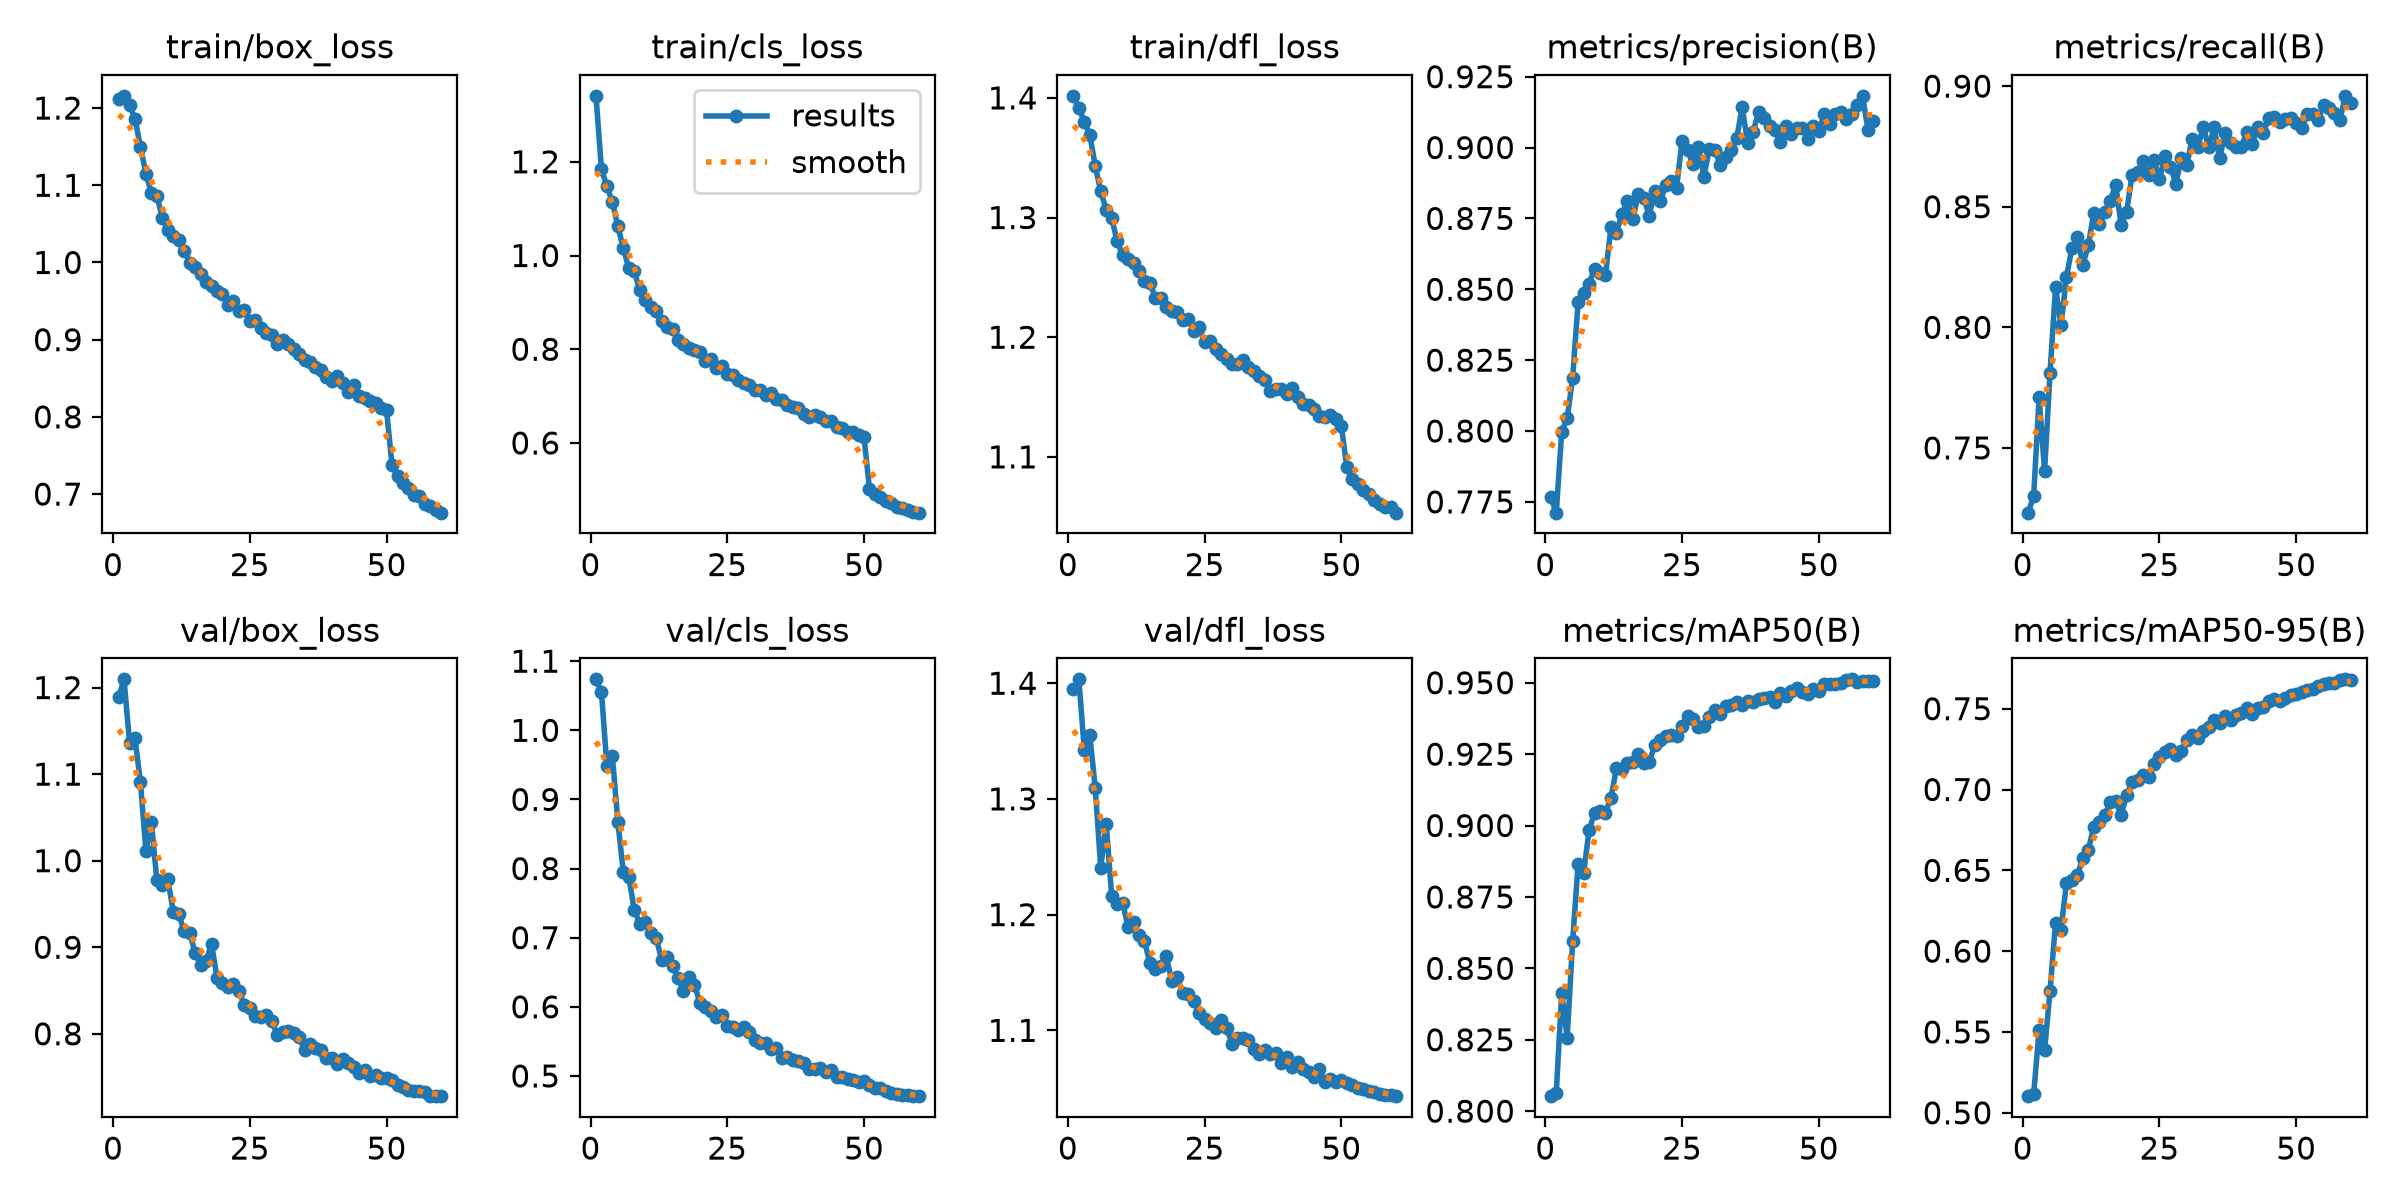

The data file committed next to this chart (first rows):
epoch, time, train/box_loss, train/cls_loss, train/dfl_loss, metrics/precision(B), metrics/recall(B), metrics/mAP50(B), metrics/mAP50-95(B), val/box_loss, val/cls_loss, val/dfl_loss, lr/pg0, lr/pg1, lr/pg2
1, 77.05, 1.212, 1.341, 1.402, 0.7767, 0.7232, 0.8053, 0.5103, 1.189, 1.074, 1.395, 0.0004758, 0.0004758, 0.0004758
2, 152.5, 1.216, 1.184, 1.392, 0.7712, 0.7299, 0.8063, 0.5114, 1.21, 1.055, 1.403, 0.0009364, 0.0009364, 0.0009364
3, 228, 1.204, 1.148, 1.38, 0.7997, 0.7709, 0.8415, 0.5512, 1.137, 0.9483, 1.342, 0.001381, 0.001381, 0.001381
4, 303.7, 1.186, 1.114, 1.369, 0.8045, 0.7404, 0.8258, 0.5386, 1.141, 0.9627, 1.355, 0.001358, 0.001358, 0.001358
5, 379.1, 1.15, 1.062, 1.343, 0.8188, 0.7812, 0.8595, 0.5756, 1.091, 0.8673, 1.309, 0.001335, 0.001335, 0.001335
6, 454.5, 1.115, 1.016, 1.322, 0.8455, 0.8166, 0.8866, 0.6173, 1.011, 0.7945, 1.241, 0.001311, 0.001311, 0.001311
7, 529.8, 1.09, 0.9726, 1.307, 0.8485, 0.8009, 0.8833, 0.6132, 1.045, 0.7876, 1.279, 0.001288, 0.001288, 0.001288
8, 605.1, 1.086, 0.9667, 1.3, 0.852, 0.8208, 0.8983, 0.6422, 0.9773, 0.7402, 1.216, 0.001264, 0.001264, 0.001264
9, 680.4, 1.058, 0.9258, 1.28, 0.8572, 0.8329, 0.9044, 0.6442, 0.972, 0.7204, 1.209, 0.00124, 0.00124, 0.00124
10, 755.9, 1.042, 0.9053, 1.269, 0.8557, 0.8374, 0.9052, 0.6471, 0.9788, 0.7222, 1.21, 0.001217, 0.001217, 0.001217
11, 831.2, 1.034, 0.8896, 1.266, 0.855, 0.8258, 0.9045, 0.6577, 0.9411, 0.7067, 1.189, 0.001193, 0.001193, 0.001193
12, 906.6, 1.029, 0.8816, 1.262, 0.8719, 0.8341, 0.9097, 0.6627, 0.9382, 0.6998, 1.193, 0.00117, 0.00117, 0.00117
13, 982.1, 1.015, 0.8608, 1.255, 0.8699, 0.8475, 0.92, 0.677, 0.9183, 0.6681, 1.183, 0.001146, 0.001146, 0.001146
14, 1058, 0.9999, 0.8484, 1.247, 0.8765, 0.843, 0.9197, 0.6797, 0.9169, 0.6724, 1.177, 0.001122, 0.001122, 0.001122
15, 1133, 0.9947, 0.8425, 1.245, 0.8813, 0.8477, 0.922, 0.6841, 0.8933, 0.6587, 1.158, 0.001099, 0.001099, 0.001099
16, 1209, 0.985, 0.8189, 1.233, 0.8747, 0.8522, 0.9221, 0.6922, 0.8799, 0.6422, 1.153, 0.001075, 0.001075, 0.001075
17, 1284, 0.975, 0.8114, 1.232, 0.8836, 0.8592, 0.9252, 0.693, 0.8844, 0.6227, 1.155, 0.001052, 0.001052, 0.001052
18, 1359, 0.9693, 0.8036, 1.225, 0.8823, 0.8423, 0.922, 0.6845, 0.9039, 0.6438, 1.164, 0.001028, 0.001028, 0.001028
19, 1435, 0.963, 0.7987, 1.222, 0.876, 0.8479, 0.9221, 0.6964, 0.8645, 0.6322, 1.142, 0.001005, 0.001005, 0.001005
20, 1510, 0.9594, 0.7947, 1.221, 0.8847, 0.8631, 0.9282, 0.7049, 0.859, 0.6061, 1.146, 0.000981, 0.000981, 0.000981
21, 1586, 0.9447, 0.7751, 1.214, 0.881, 0.8643, 0.93, 0.7057, 0.8542, 0.6003, 1.132, 0.0009574, 0.0009574, 0.0009574
22, 1661, 0.9499, 0.7791, 1.215, 0.8866, 0.8688, 0.9314, 0.7089, 0.8578, 0.5942, 1.132, 0.0009339, 0.0009339, 0.0009339
23, 1736, 0.9368, 0.7597, 1.205, 0.8882, 0.8633, 0.9318, 0.7075, 0.8499, 0.5857, 1.125, 0.0009103, 0.0009103, 0.0009103
24, 1812, 0.9381, 0.7632, 1.208, 0.8856, 0.8692, 0.9312, 0.7157, 0.8328, 0.588, 1.115, 0.0008867, 0.0008867, 0.0008867
25, 1887, 0.9242, 0.7471, 1.196, 0.9024, 0.8613, 0.935, 0.72, 0.8293, 0.5716, 1.11, 0.0008631, 0.0008631, 0.0008631
26, 1962, 0.9256, 0.7454, 1.197, 0.8992, 0.8711, 0.9383, 0.7235, 0.8208, 0.5711, 1.106, 0.0008395, 0.0008395, 0.0008395
27, 2038, 0.9147, 0.7339, 1.19, 0.8941, 0.8666, 0.9372, 0.725, 0.8196, 0.5671, 1.102, 0.000816, 0.000816, 0.000816
28, 2113, 0.9081, 0.7273, 1.186, 0.9003, 0.8595, 0.9344, 0.7215, 0.8219, 0.5707, 1.109, 0.0007924, 0.0007924, 0.0007924
29, 2188, 0.9058, 0.7232, 1.182, 0.8897, 0.8702, 0.9349, 0.7236, 0.815, 0.5641, 1.102, 0.0007688, 0.0007688, 0.0007688
30, 2264, 0.894, 0.7129, 1.178, 0.8996, 0.8673, 0.938, 0.7308, 0.7992, 0.5522, 1.088, 0.0007452, 0.0007452, 0.0007452
31, 2339, 0.8991, 0.713, 1.178, 0.8991, 0.8783, 0.9403, 0.7339, 0.8017, 0.5479, 1.094, 0.0007216, 0.0007216, 0.0007216
32, 2414, 0.894, 0.7034, 1.181, 0.8938, 0.8746, 0.9389, 0.7319, 0.803, 0.5477, 1.094, 0.0006981, 0.0006981, 0.0006981
33, 2490, 0.8878, 0.7076, 1.175, 0.8966, 0.8832, 0.9419, 0.7364, 0.8008, 0.5384, 1.092, 0.0006745, 0.0006745, 0.0006745
34, 2565, 0.8816, 0.6942, 1.172, 0.8992, 0.8746, 0.9421, 0.7387, 0.7959, 0.54, 1.084, 0.0006509, 0.0006509, 0.0006509
35, 2640, 0.8742, 0.692, 1.167, 0.9034, 0.8829, 0.9433, 0.7432, 0.7815, 0.5261, 1.08, 0.0006273, 0.0006273, 0.0006273
36, 2716, 0.8706, 0.682, 1.164, 0.9143, 0.8701, 0.9423, 0.7409, 0.788, 0.5269, 1.083, 0.0006038, 0.0006038, 0.0006038
37, 2791, 0.8643, 0.6778, 1.155, 0.9016, 0.8804, 0.9437, 0.7457, 0.7841, 0.5238, 1.08, 0.0005802, 0.0005802, 0.0005802
38, 2867, 0.8605, 0.6745, 1.157, 0.9056, 0.8764, 0.9433, 0.7431, 0.7808, 0.5212, 1.08, 0.0005566, 0.0005566, 0.0005566
39, 2942, 0.8518, 0.6621, 1.157, 0.9125, 0.8747, 0.9444, 0.7462, 0.7724, 0.5193, 1.072, 0.000533, 0.000533, 0.000533
40, 3017, 0.8466, 0.6564, 1.152, 0.9104, 0.875, 0.9446, 0.7476, 0.7724, 0.5105, 1.077, 0.0005094, 0.0005094, 0.0005094
41, 3093, 0.8527, 0.6603, 1.158, 0.9075, 0.881, 0.9449, 0.7503, 0.7651, 0.5097, 1.069, 0.0004859, 0.0004859, 0.0004859
42, 3168, 0.844, 0.6557, 1.15, 0.906, 0.8759, 0.9433, 0.7465, 0.7709, 0.5121, 1.072, 0.0004623, 0.0004623, 0.0004623
43, 3243, 0.8323, 0.646, 1.144, 0.902, 0.8832, 0.9463, 0.7506, 0.7657, 0.5052, 1.066, 0.0004387, 0.0004387, 0.0004387
44, 3319, 0.8409, 0.6477, 1.143, 0.9075, 0.8806, 0.9453, 0.7509, 0.7616, 0.509, 1.064, 0.0004151, 0.0004151, 0.0004151
45, 3394, 0.8271, 0.6339, 1.14, 0.9047, 0.8869, 0.9469, 0.7546, 0.7547, 0.4986, 1.06, 0.0003915, 0.0003915, 0.0003915
46, 3470, 0.8245, 0.633, 1.135, 0.9068, 0.8871, 0.948, 0.7559, 0.7585, 0.4979, 1.067, 0.000368, 0.000368, 0.000368
47, 3545, 0.8202, 0.6239, 1.134, 0.9069, 0.885, 0.9467, 0.7549, 0.7516, 0.4956, 1.055, 0.0003444, 0.0003444, 0.0003444
48, 3620, 0.8178, 0.6239, 1.135, 0.9029, 0.8863, 0.9461, 0.7565, 0.7528, 0.4945, 1.058, 0.0003208, 0.0003208, 0.0003208
49, 3696, 0.8112, 0.6168, 1.132, 0.9076, 0.8866, 0.9477, 0.7582, 0.7489, 0.491, 1.056, 0.0002972, 0.0002972, 0.0002972
50, 3771, 0.8083, 0.6131, 1.126, 0.9058, 0.8846, 0.947, 0.7588, 0.7491, 0.4921, 1.057, 0.0002737, 0.0002737, 0.0002737
51, 3846, 0.7371, 0.5028, 1.091, 0.9118, 0.8824, 0.9495, 0.7602, 0.7464, 0.4876, 1.055, 0.0002501, 0.0002501, 0.0002501
52, 3921, 0.7234, 0.4913, 1.081, 0.9083, 0.8886, 0.9496, 0.7615, 0.7403, 0.482, 1.052, 0.0002265, 0.0002265, 0.0002265
53, 3995, 0.7148, 0.4858, 1.078, 0.9118, 0.8884, 0.9495, 0.7625, 0.7389, 0.482, 1.05, 0.0002029, 0.0002029, 0.0002029
54, 4070, 0.708, 0.4759, 1.072, 0.9124, 0.886, 0.9501, 0.7642, 0.7352, 0.4782, 1.049, 0.0001793, 0.0001793, 0.0001793
55, 4145, 0.6986, 0.4716, 1.069, 0.9099, 0.8921, 0.9509, 0.765, 0.7333, 0.4748, 1.047, 0.0001558, 0.0001558, 0.0001558
56, 4219, 0.6974, 0.4643, 1.064, 0.9118, 0.8908, 0.9512, 0.7657, 0.7334, 0.4744, 1.046, 0.0001322, 0.0001322, 0.0001322
57, 4294, 0.6876, 0.4617, 1.061, 0.9152, 0.8889, 0.9502, 0.7659, 0.7325, 0.4729, 1.045, 0.0001086, 0.0001086, 0.0001086
58, 4368, 0.6849, 0.4561, 1.058, 0.9182, 0.886, 0.9505, 0.7681, 0.7284, 0.4725, 1.044, 8.50255e-05, 8.50255e-05, 8.50255e-05
59, 4443, 0.6792, 0.4524, 1.058, 0.9063, 0.896, 0.9507, 0.7682, 0.7285, 0.4708, 1.044, 6.1447e-05, 6.1447e-05, 6.1447e-05
60, 4518, 0.6759, 0.4513, 1.053, 0.9095, 0.8931, 0.9506, 0.7675, 0.7279, 0.471, 1.043, 3.78685e-05, 3.78685e-05, 3.78685e-05
